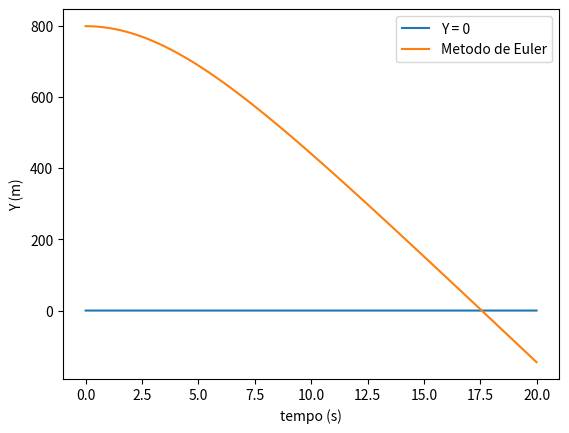

Reproduce this figure in Python.
import matplotlib.pyplot as plt
import numpy as np

#QUEDA LIVRE DE UM CORPO SEM RESISTÊNCIA DO AR
vi = 100/3.6 * np.cos(10) # m/s
dt = 0.01 #n passos
vt = 60.0
g = -9.8

T = np.arange(0,20, dt)
v = np.zeros(T.size)
y = np.zeros(T.size)
ay = np.zeros(T.size)

v[0] = 0
y[0] = 800 #posição inicial do corpo em queda livre

D = -g/(vt**2)    

#y1 = 800 + 0*T + 0.5*g*T**2 Valor Teorico
# aceleraçao inicial

floor = np.zeros(T.size)

#Metodo de Euler
for i in range(0, T.size-1):
        ay[i]=g
        v[i+1] = v[i] + (g-D*v[i]*abs(v[i]))*dt # velocidade no instante
        y[i+1] = y[i] + v[i] * dt # posiçao no instante

#Valor aproximado consultado no variable Explorer quando y ~ 0
print("Velocidade de embate ", abs(v[1755]))
print("Tempo aquando o embate ", T[1755])

fig = plt.figure()
ax = fig.add_subplot(1,1,1)

ax.set_xlabel('tempo (s)')
ax.set_ylabel('Y (m)')
ax.plot(T, floor, label="Y = 0")
ax.plot(T, y, label="Metodo de Euler")
#ax.plot(T, y1, label="Exato")

plt.legend()